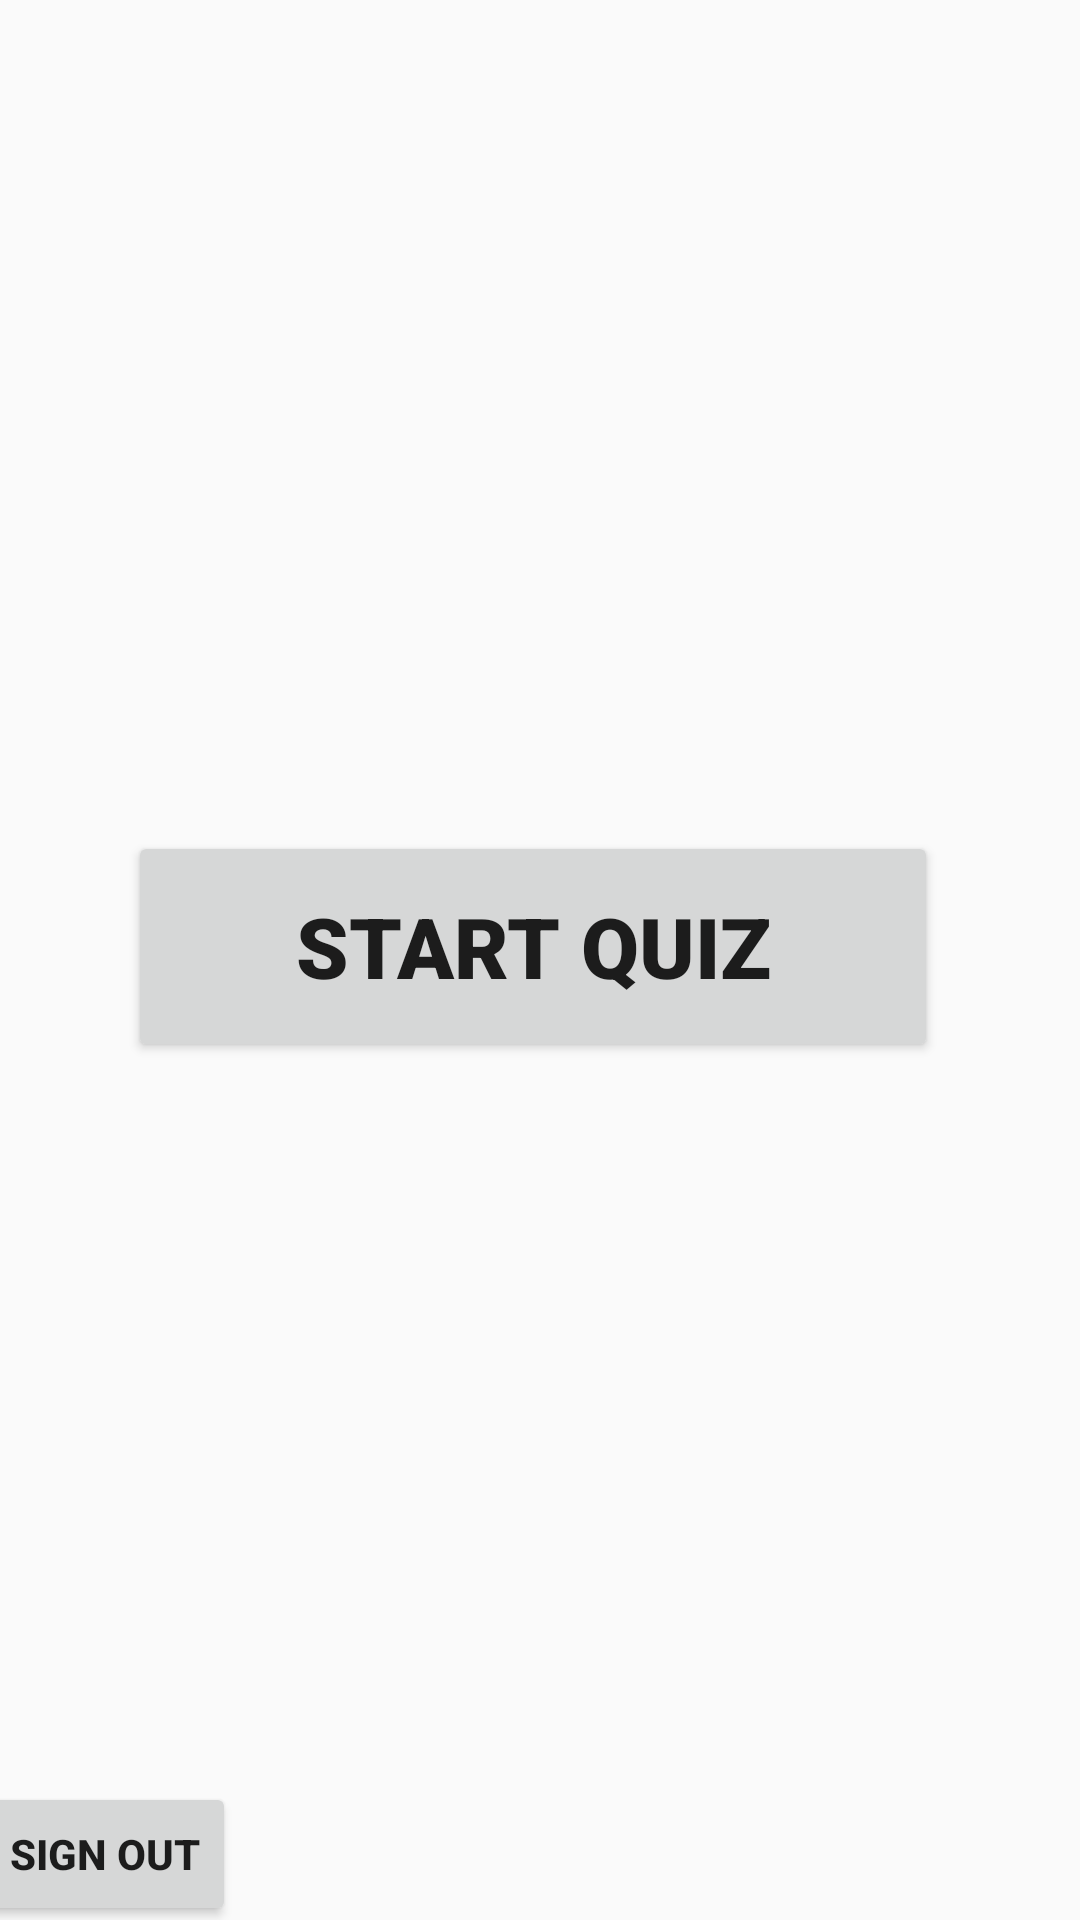

Reconstruct the res/layout file that produces this screen, plus the resources it refers to.
<!-- AndroidManifest.xml: application theme Theme.SilhouetteTrivia -->
<!-- res/layout/activity_main.xml -->
<?xml version="1.0" encoding="utf-8"?>
<androidx.constraintlayout.widget.ConstraintLayout xmlns:android="http://schemas.android.com/apk/res/android"
    xmlns:app="http://schemas.android.com/apk/res-auto"
    xmlns:tools="http://schemas.android.com/tools"
    android:layout_width="match_parent"
    android:layout_height="match_parent"
    android:background="@drawable/naruto"
    tools:context=".MainActivity">

    <Button
        android:id="@+id/buttonStartQuiz"
        android:layout_width="270dp"
        android:layout_height="77dp"
        android:layout_marginStart="68dp"
        android:layout_marginTop="277dp"
        android:layout_marginEnd="73dp"
        android:layout_marginBottom="240dp"
        android:fontFamily="sans-serif-black"
        android:gravity="center_horizontal|center_vertical"
        android:text="START QUIZ"
        android:textAppearance="@style/TextAppearance.AppCompat.Large"
        android:textSize="28sp"
        android:textStyle="bold"
        app:layout_constraintBottom_toTopOf="@+id/buttonSo"
        app:layout_constraintEnd_toEndOf="parent"
        app:layout_constraintStart_toStartOf="parent"
        app:layout_constraintTop_toTopOf="parent" />

    <Button
        android:id="@+id/buttonSo"
        android:layout_width="wrap_content"
        android:layout_height="wrap_content"
        android:layout_marginStart="16dp"
        android:layout_marginTop="240dp"
        android:layout_marginEnd="307dp"
        android:text="SIGN OUT"
        android:textStyle="bold"
        app:layout_constraintEnd_toEndOf="parent"
        app:layout_constraintStart_toStartOf="parent"
        app:layout_constraintTop_toBottomOf="@+id/buttonStartQuiz" />

</androidx.constraintlayout.widget.ConstraintLayout>
<!-- resources referenced by this layout -->
<resources>
  <style name="Theme.SilhouetteTrivia" parent="Base.Theme.SilhouetteTrivia" />
  <style name="Base.Theme.SilhouetteTrivia" parent="Theme.AppCompat.Light.NoActionBar">
          
          
      </style>
</resources>
